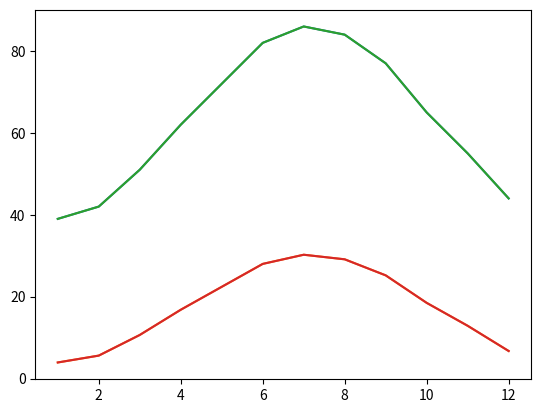

The script that saved this image:
import numpy as np
import matplotlib.pyplot as plt

x_axis_data = np.arange(1,13,1)
x_axis_data

points = [39, 42, 51, 62, 72, 82, 86, 84, 77, 65, 55, 44]

plt.plot(x_axis_data, points)
plt.show()

points_c = [(x-32) * 0.56 for x in points]
points_c

plt.plot(x_axis_data, points_c)
plt.show()

plt.plot(x_axis_data, points)
plt.plot(x_axis_data, points_c)
plt.show()

